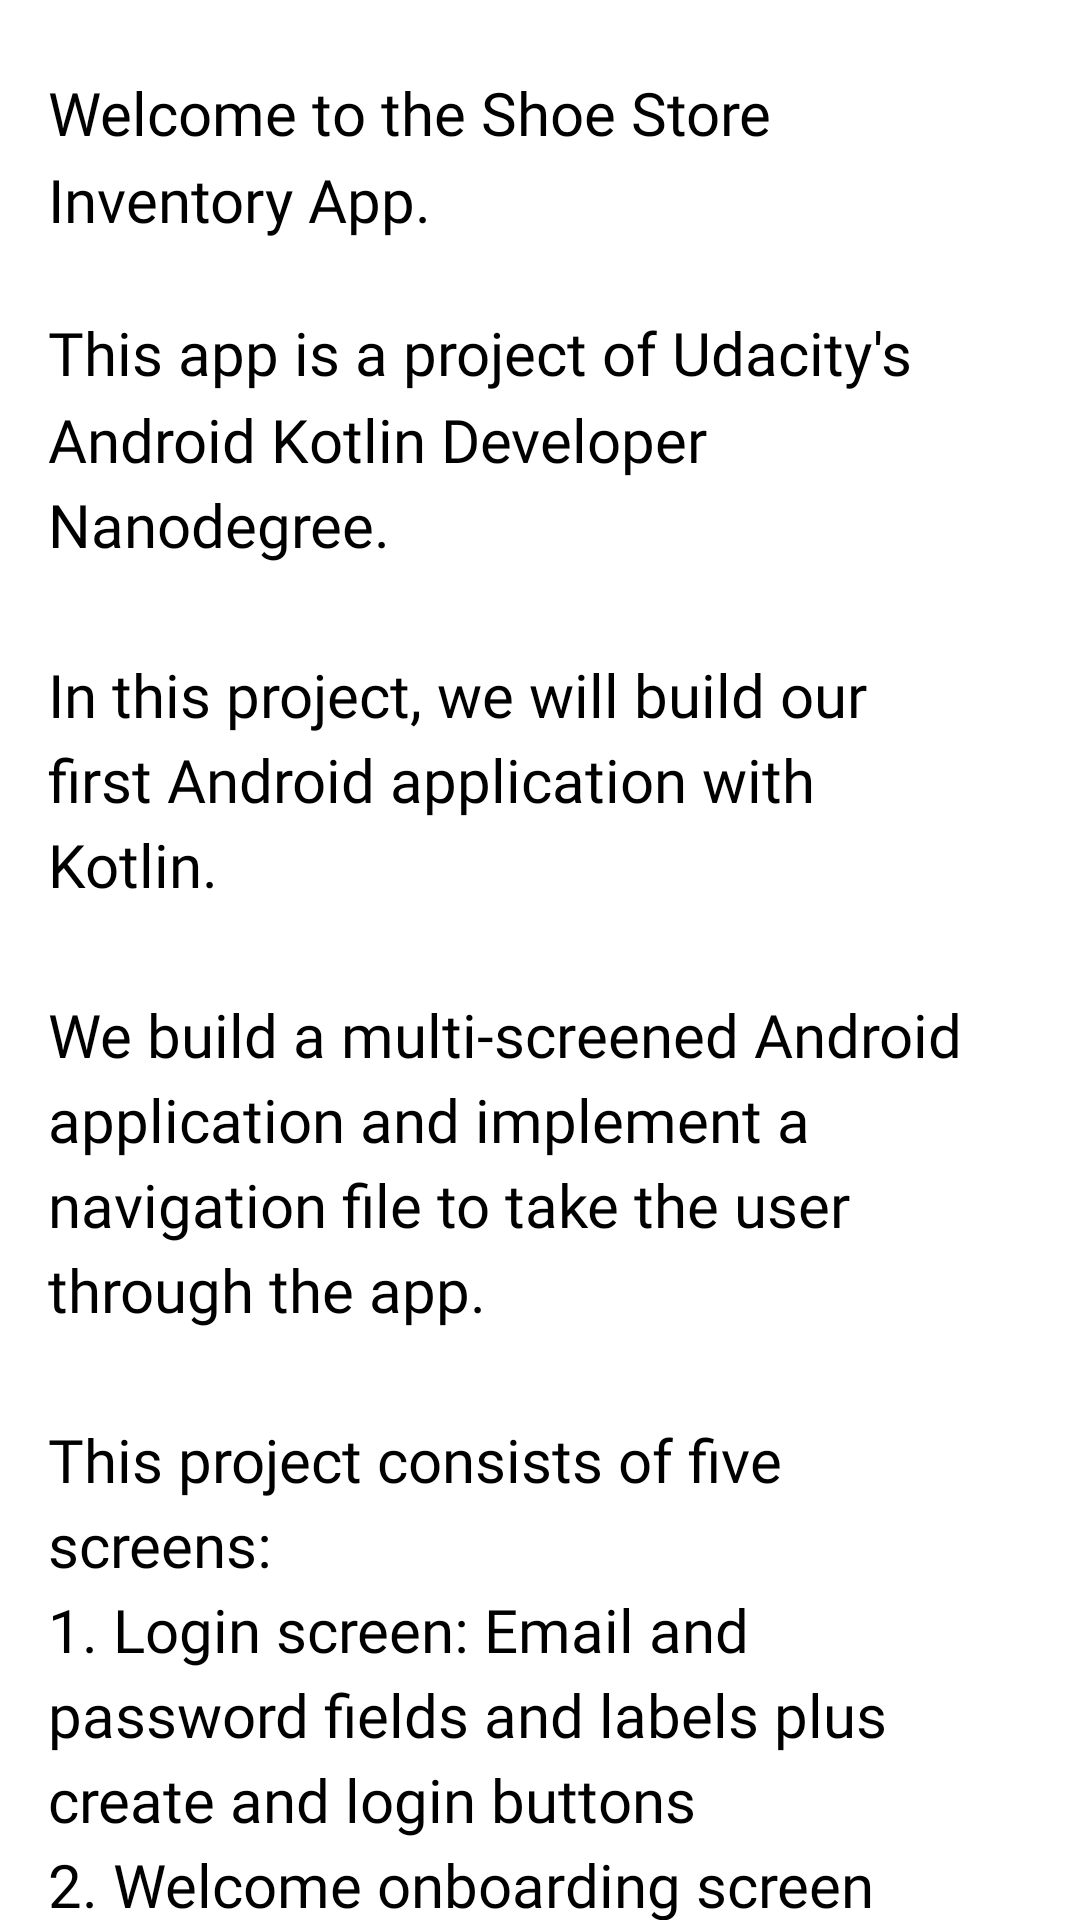

The Android layout XML behind this screen, and the referenced resources:
<!-- AndroidManifest.xml: application theme Theme.ShoeStoreInventory -->
<!-- res/layout/fragment_welcome.xml -->
<?xml version="1.0" encoding="utf-8"?>
<layout xmlns:android="http://schemas.android.com/apk/res/android"
    xmlns:tools="http://schemas.android.com/tools"
    tools:context=".screens.WelcomeFragment">

    <data>
        <variable
            name="sharedViewModel"
            type="com.example.shoestoreinventory.SharedViewModel" />
    </data>

    <ScrollView
        android:layout_width="match_parent"
        android:layout_height="match_parent">

        
        <LinearLayout
            android:layout_width="match_parent"
            android:layout_height="wrap_content"
            android:layout_marginStart="@dimen/default_margin"
            android:layout_marginEnd="@dimen/double_margin"
            android:orientation="vertical">

            <TextView
                android:id="@+id/welcome_textview_1"
                style="@style/TextViewStyle"
                android:layout_marginTop="@dimen/default_margin"
                android:text="@string/welcome_text_1" />

            <TextView
                android:id="@+id/welcome_textview_2"
                style="@style/TextViewStyle"
                android:layout_marginTop="@dimen/default_margin"
                android:text="@string/welcome_text_2" />

            <Button
                android:id="@+id/welcome_next_button"
                style="@style/ButtonStyle"
                android:layout_width="wrap_content"
                android:layout_height="wrap_content"
                android:layout_gravity="center_horizontal"
                android:layout_marginTop="@dimen/default_margin"
                android:onClick="@{() -> sharedViewModel.onWelcomeNext()}"
                android:text="@string/Next" />

        </LinearLayout>
    </ScrollView>
</layout>
<!-- resources referenced by this layout -->
<resources>
  <dimen name="default_margin">16dp</dimen>
  <dimen name="double_margin">32dp</dimen>
  <string name="Next">Next</string>
  <string name="welcome_text_1">Welcome to the Shoe Store Inventory App.</string>
  <string name="welcome_text_2">This app is a project of Udacity\'s Android Kotlin Developer Nanodegree.
  \n\nIn this project, we will build our first Android application with Kotlin.
  \n\nWe build a multi-screened Android application and implement a navigation file to take the user through the app.
  \n\nThis project consists of five screens:
  \n1. Login screen: Email and password fields and labels plus create and login buttons
  \n2. Welcome onboarding screen
  \n3. Instructions onboarding screen
  \n4. Shoe Listing screen
  \n5. Shoe Detail screen for adding a new shoe
      </string>
  <style name="ButtonStyle">
          <item name="android:layout_width">0dp</item>
          <item name="android:layout_height">wrap_content</item>
          <item name="android:fontFamily">@font/roboto</item>
          <item name="android:textSize">@dimen/medium_text_size</item>
      </style>
  <style name="TextViewStyle">
          <item name="android:layout_width">match_parent</item>
          <item name="android:layout_height">wrap_content</item>
          <item name="android:fontFamily">@font/roboto</item>
          <item name="android:lineSpacingMultiplier">@dimen/line_spacing</item>
          <item name="android:paddingTop">@dimen/default_padding</item>
          <item name="android:textSize">@dimen/medium_text_size</item>
      </style>
  <dimen name="medium_text_size">20sp</dimen>
  <item name="line_spacing" type="dimen" format="float">1.2</item>
  <dimen name="default_padding">8dp</dimen>
</resources>
